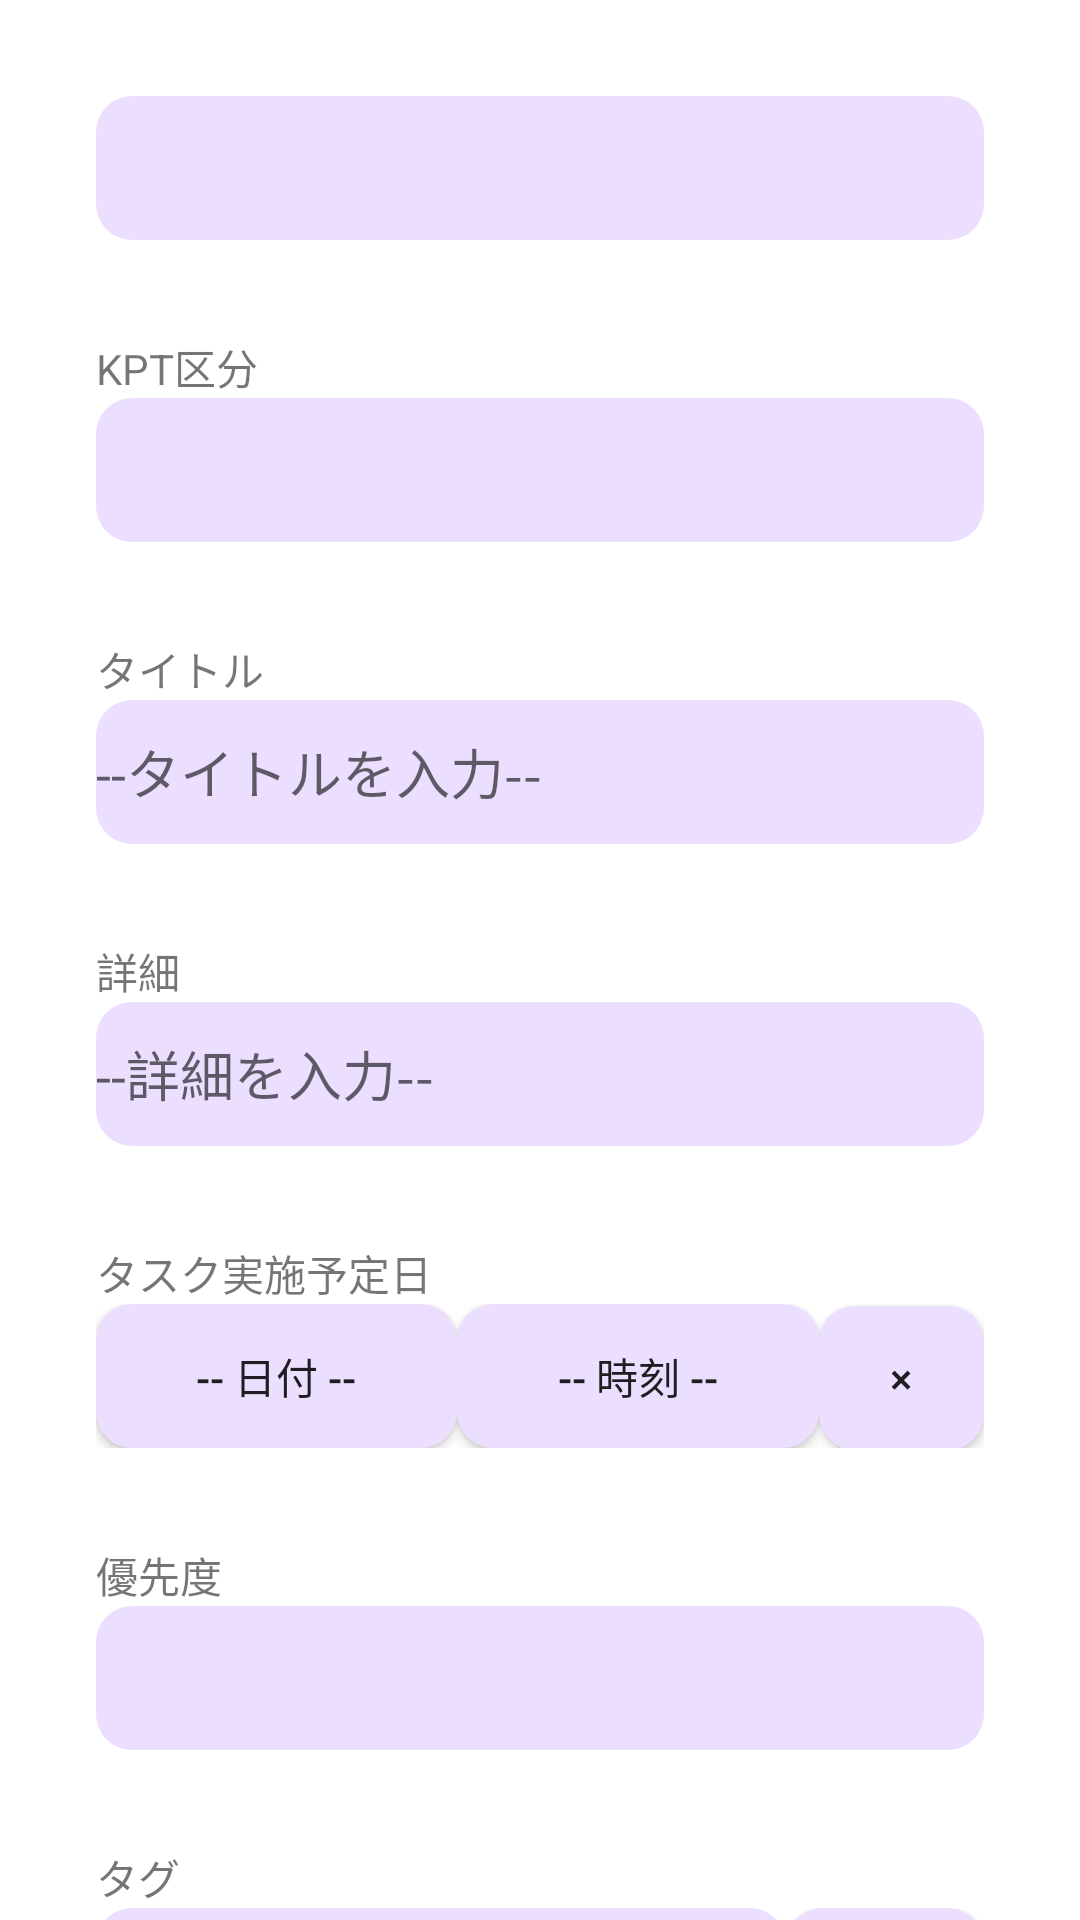

Layout XML and referenced resources for this Android screen:
<!-- AndroidManifest.xml: application theme Theme.TaskManagement -->
<!-- res/layout/dialog_register_task.xml -->
<?xml version="1.0" encoding="utf-8"?>
<androidx.coordinatorlayout.widget.CoordinatorLayout
    xmlns:android="http://schemas.android.com/apk/res/android"
    android:layout_width="match_parent"
    android:layout_height="wrap_content">
    <androidx.core.widget.NestedScrollView
        android:layout_width="match_parent"
        android:layout_height="wrap_content">
        <LinearLayout
            android:layout_width="match_parent"
            android:layout_height="wrap_content"
            android:orientation="vertical"
            android:padding="16dp">
            <LinearLayout
                android:id="@+id/layout_input_format_select_spinner"
                android:layout_width="match_parent"
                android:layout_height="wrap_content"
                android:orientation="vertical"
                android:padding="16dp"
                android:visibility="visible">
                <Spinner
                    android:id="@+id/input_format_select_spinner"
                    android:layout_width="match_parent"
                    android:layout_height="48dp"
                    android:background="@drawable/bg_input_field_rounded"
                    android:popupBackground="@drawable/bg_input_field_rounded" />
            </LinearLayout>
            <LinearLayout
                android:id="@+id/layout_kpt_type"
                android:layout_width="match_parent"
                android:layout_height="wrap_content"
                android:orientation="vertical"
                android:padding="16dp"
                android:visibility="visible">
                <TextView
                    android:text="KPT区分"
                    android:layout_width="wrap_content"
                    android:layout_height="wrap_content" />
                <Spinner
                    android:id="@+id/kpt_type_spinner"
                    android:layout_width="match_parent"
                    android:layout_height="48dp"
                    android:background="@drawable/bg_input_field_rounded"
                    android:popupBackground="@drawable/bg_input_field_rounded" />
            </LinearLayout>
            <LinearLayout
                android:id="@+id/layout_input_task_name"
                android:layout_width="match_parent"
                android:layout_height="wrap_content"
                android:orientation="vertical"
                android:padding="16dp"
                android:visibility="visible">
                <TextView
                    android:text="タイトル"
                    android:layout_width="wrap_content"
                    android:layout_height="wrap_content" />
                <EditText
                    android:id="@+id/input_task_name"
                    android:layout_width="match_parent"
                    android:layout_height="48dp"
                    android:inputType="text"
                    android:focusable="true"
                    android:focusableInTouchMode="true"
                    android:hint="--タイトルを入力--"
                    android:background="@drawable/bg_input_field_rounded" />
            </LinearLayout>
            
            <LinearLayout
                android:id="@+id/layout_input_task_detail"
                android:layout_width="match_parent"
                android:layout_height="wrap_content"
                android:orientation="vertical"
                android:padding="16dp"
                android:visibility="visible">
                <TextView
                    android:text="詳細"
                    android:layout_width="wrap_content"
                    android:layout_height="wrap_content" />
                <EditText
                    android:id="@+id/input_task_detail"
                    android:layout_width="match_parent"
                    android:layout_height="wrap_content"
                    android:minHeight="48dp"
                    android:inputType="textMultiLine"
                    android:focusable="true"
                    android:focusableInTouchMode="true"
                    android:hint="--詳細を入力--"
                    android:maxLines="5"
                    android:scrollbars="vertical"
                    android:overScrollMode="always"
                    android:background="@drawable/bg_input_field_rounded" />
            </LinearLayout>
            <LinearLayout
                android:id="@+id/layout_date_time"
                android:layout_width="match_parent"
                android:layout_height="wrap_content"
                android:orientation="vertical"
                android:padding="16dp"
                android:visibility="visible">
                <TextView
                    android:text="タスク実施予定日"
                    android:layout_width="match_parent"
                    android:layout_height="wrap_content" />
                <LinearLayout
                    android:layout_width="match_parent"
                    android:layout_height="wrap_content"
                    android:orientation="horizontal">
                    <Button
                        android:id="@+id/date_button"
                        android:layout_width="0dp"
                        android:layout_height="wrap_content"
                        android:layout_weight="0.5"
                        android:text="@string/register_task_dialog_fragment_select_date"
                        android:background="@drawable/bg_input_field_rounded" />
                    <Button
                        android:id="@+id/time_button"
                        android:layout_width="0dp"
                        android:layout_height="wrap_content"
                        android:layout_weight="0.5"
                        android:text="@string/register_task_dialog_fragment_select_time"
                        android:background="@drawable/bg_input_field_rounded" />


                    <Button
                        android:id="@+id/clear_button"
                        android:layout_width="55dp"
                        android:layout_height="wrap_content"
                        android:text="×"
                        android:background="@drawable/bg_input_field_rounded" />
                </LinearLayout>
            </LinearLayout>
            <LinearLayout
                android:id="@+id/layout_priority"
                android:layout_width="match_parent"
                android:layout_height="wrap_content"
                android:orientation="vertical"
                android:padding="16dp"
                android:visibility="visible">
                <TextView
                    android:text="優先度"
                    android:layout_width="wrap_content"
                    android:layout_height="wrap_content" />
                <Spinner
                    android:id="@+id/priority_spinner"
                    android:layout_width="match_parent"
                    android:layout_height="48dp"
                    android:background="@drawable/bg_input_field_rounded"
                    android:popupBackground="@drawable/bg_input_field_rounded" />
            </LinearLayout>
            <LinearLayout
                android:id="@+id/layout_tag"
                android:layout_width="match_parent"
                android:layout_height="wrap_content"
                android:orientation="vertical"
                android:padding="16dp"
                android:visibility="visible">
                <TextView
                    android:text="タグ"
                    android:layout_width="wrap_content"
                    android:layout_height="wrap_content" />
                <LinearLayout
                    android:layout_width="match_parent"
                    android:layout_height="wrap_content"
                    android:orientation="horizontal">
                    <Spinner
                        android:id="@+id/tag_spinner"
                        android:layout_width="0dp"
                        android:layout_height="48dp"
                        android:layout_weight="7"
                        android:background="@drawable/bg_input_field_rounded"
                        android:popupBackground="@drawable/bg_input_field_rounded" />
                    <Button
                        android:id="@+id/tag_button"
                        android:layout_width="0dp"
                        android:layout_height="wrap_content"
                        android:layout_weight="2"
                        android:text="設定"
                        android:background="@drawable/bg_input_field_rounded" />
                </LinearLayout>
                
                <LinearLayout
                    android:id="@+id/tag_card_container"
                    android:orientation="vertical"
                    android:layout_width="match_parent"
                    android:layout_height="wrap_content"
                    android:layout_marginTop="16dp"
                    android:visibility="gone" />
            </LinearLayout>
            <LinearLayout
                android:id="@+id/layout_kpt_link"
                android:layout_width="match_parent"
                android:layout_height="wrap_content"
                android:orientation="vertical"
                android:padding="16dp"
                android:visibility="visible">
                <TextView
                    android:text="Tとの紐づけ"
                    android:layout_width="wrap_content"
                    android:layout_height="wrap_content" />
                <LinearLayout
                    android:layout_width="match_parent"
                    android:layout_height="wrap_content"
                    android:orientation="horizontal">
                    <Spinner
                        android:id="@+id/kpt_link_spinner"
                        android:layout_width="0dp"
                        android:layout_height="48dp"
                        android:layout_weight="7"
                        android:background="@drawable/bg_input_field_rounded"
                        android:popupBackground="@drawable/bg_input_field_rounded" />
                    <Button
                        android:id="@+id/kpt_link_button"
                        android:layout_width="0dp"
                        android:layout_height="wrap_content"
                        android:layout_weight="2"
                        android:text="設定"
                        android:background="@drawable/bg_input_field_rounded" />
                </LinearLayout>
                
                <LinearLayout
                    android:id="@+id/kpt_link_card_container"
                    android:orientation="vertical"
                    android:layout_width="match_parent"
                    android:layout_height="wrap_content"
                    android:layout_marginTop="16dp"
                    android:visibility="gone"  />
            </LinearLayout>

            <Button
                android:id="@+id/submit_button"
                android:layout_width="match_parent"
                android:layout_height="48dp"
                android:text="登録"
                android:visibility="visible" />
        </LinearLayout>
    </androidx.core.widget.NestedScrollView>
</androidx.coordinatorlayout.widget.CoordinatorLayout>
<!-- resources referenced by this layout -->
<resources>
  <!-- drawable bg_input_field_rounded (drawable) -->
  <?xml version="1.0" encoding="utf-8"?>
  <shape xmlns:android="http://schemas.android.com/apk/res/android"
      android:shape="rectangle">
      
      <solid android:color="?attr/colorInputField" />
  
      
      <corners android:radius="12dp" />
  </shape>
  <string name="register_task_dialog_fragment_select_date">-- 日付 --</string>
  <string name="register_task_dialog_fragment_select_time">-- 時刻 --</string>
  <style name="Theme.TaskManagement" parent="Theme.MaterialComponents.DayNight.DarkActionBar">
          
          <item name="colorPrimary">@color/purple_500</item>
          <item name="colorPrimaryVariant">@color/purple_700</item>
          <item name="colorOnPrimary">@color/white</item>
          
          <item name="colorSecondary">@color/teal_200</item>
          <item name="colorSecondaryVariant">@color/teal_700</item>
          <item name="colorOnSecondary">@color/black</item>
          
          <item name="android:statusBarColor">?attr/colorPrimaryVariant</item>
          
          <item name="colorDateTimeButton">@color/gray_200</item>
          <item name="colorDateTimeText">@color/gray_700</item>
          <item name="colorInputField">@color/purple_100</item>
          <item name="colorInputText">@color/black</item>
      </style>
  <color name="purple_500">#FF6200EE</color>
  <color name="purple_700">#FF320086</color>
  <color name="white">#FFFFFFFF</color>
  <color name="teal_200">#FF03DAC5</color>
  <color name="teal_700">#FF018786</color>
  <color name="black">#FF000000</color>
  <color name="gray_200">#FFCCCCCC</color>
  <color name="gray_700">#FF444444</color>
  <color name="purple_100">#FFECDEFE</color>
</resources>
